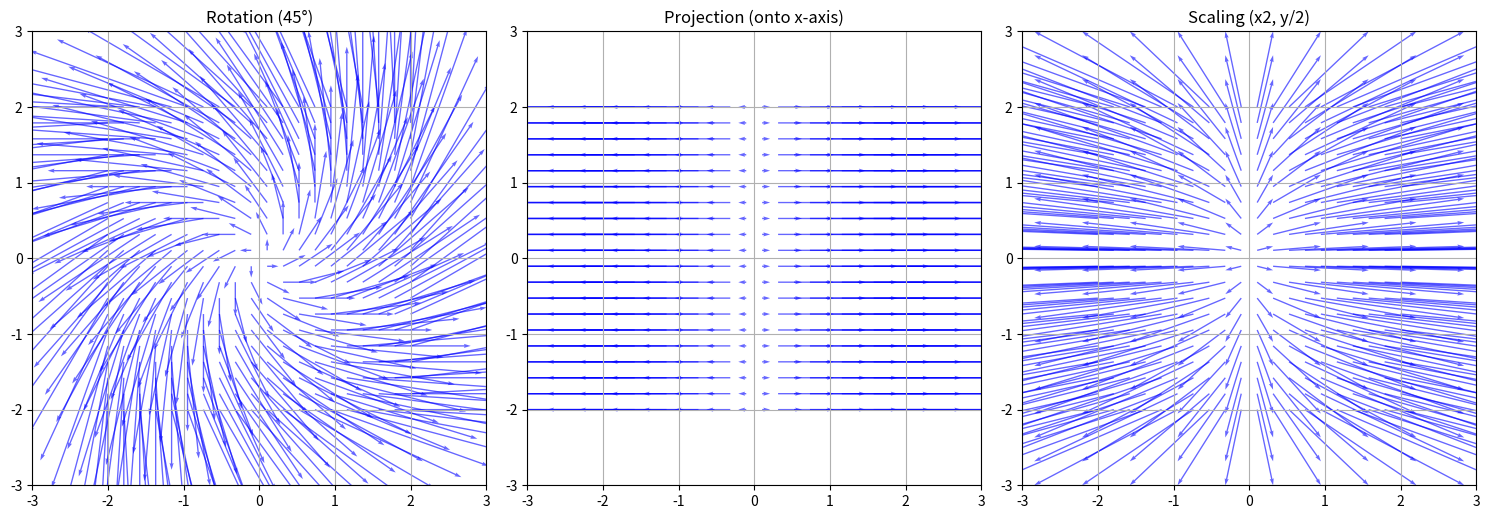

Write the Python code that produced this figure.
import numpy as np
import matplotlib.pyplot as plt

# Create a grid of vectors
x = np.linspace(-2, 2, 20)
y = np.linspace(-2, 2, 20)
X, Y = np.meshgrid(x, y)
vectors = np.stack([X.ravel(), Y.ravel()])

# Define transformation matrices
rotation_angle = np.pi / 4  # 45 degrees
R = np.array([[np.cos(rotation_angle), -np.sin(rotation_angle)],
              [np.sin(rotation_angle),  np.cos(rotation_angle)]])

P = np.array([[1, 0],  # Projection onto x-axis
              [0, 0]])

S = np.array([[2, 0],  # Scaling: x2 in x, 1/2 in y
              [0, 0.5]])

# Apply transformations
rotated = R @ vectors
projected = P @ vectors
scaled = S @ vectors

# Plotting
fig, axes = plt.subplots(1, 3, figsize=(15, 5))
titles = ['Rotation (45°)', 'Projection (onto x-axis)', 'Scaling (x2, y/2)']
transformed_sets = [rotated, projected, scaled]

for ax, title, transformed in zip(axes, titles, transformed_sets):
    ax.quiver(vectors[0], vectors[1], transformed[0], transformed[1],
              angles='xy', scale_units='xy', scale=1, color='blue', alpha=0.6)
    ax.set_title(title)
    ax.set_xlim(-3, 3)
    ax.set_ylim(-3, 3)
    ax.set_aspect('equal')
    ax.grid(True)

plt.tight_layout()
plt.show()